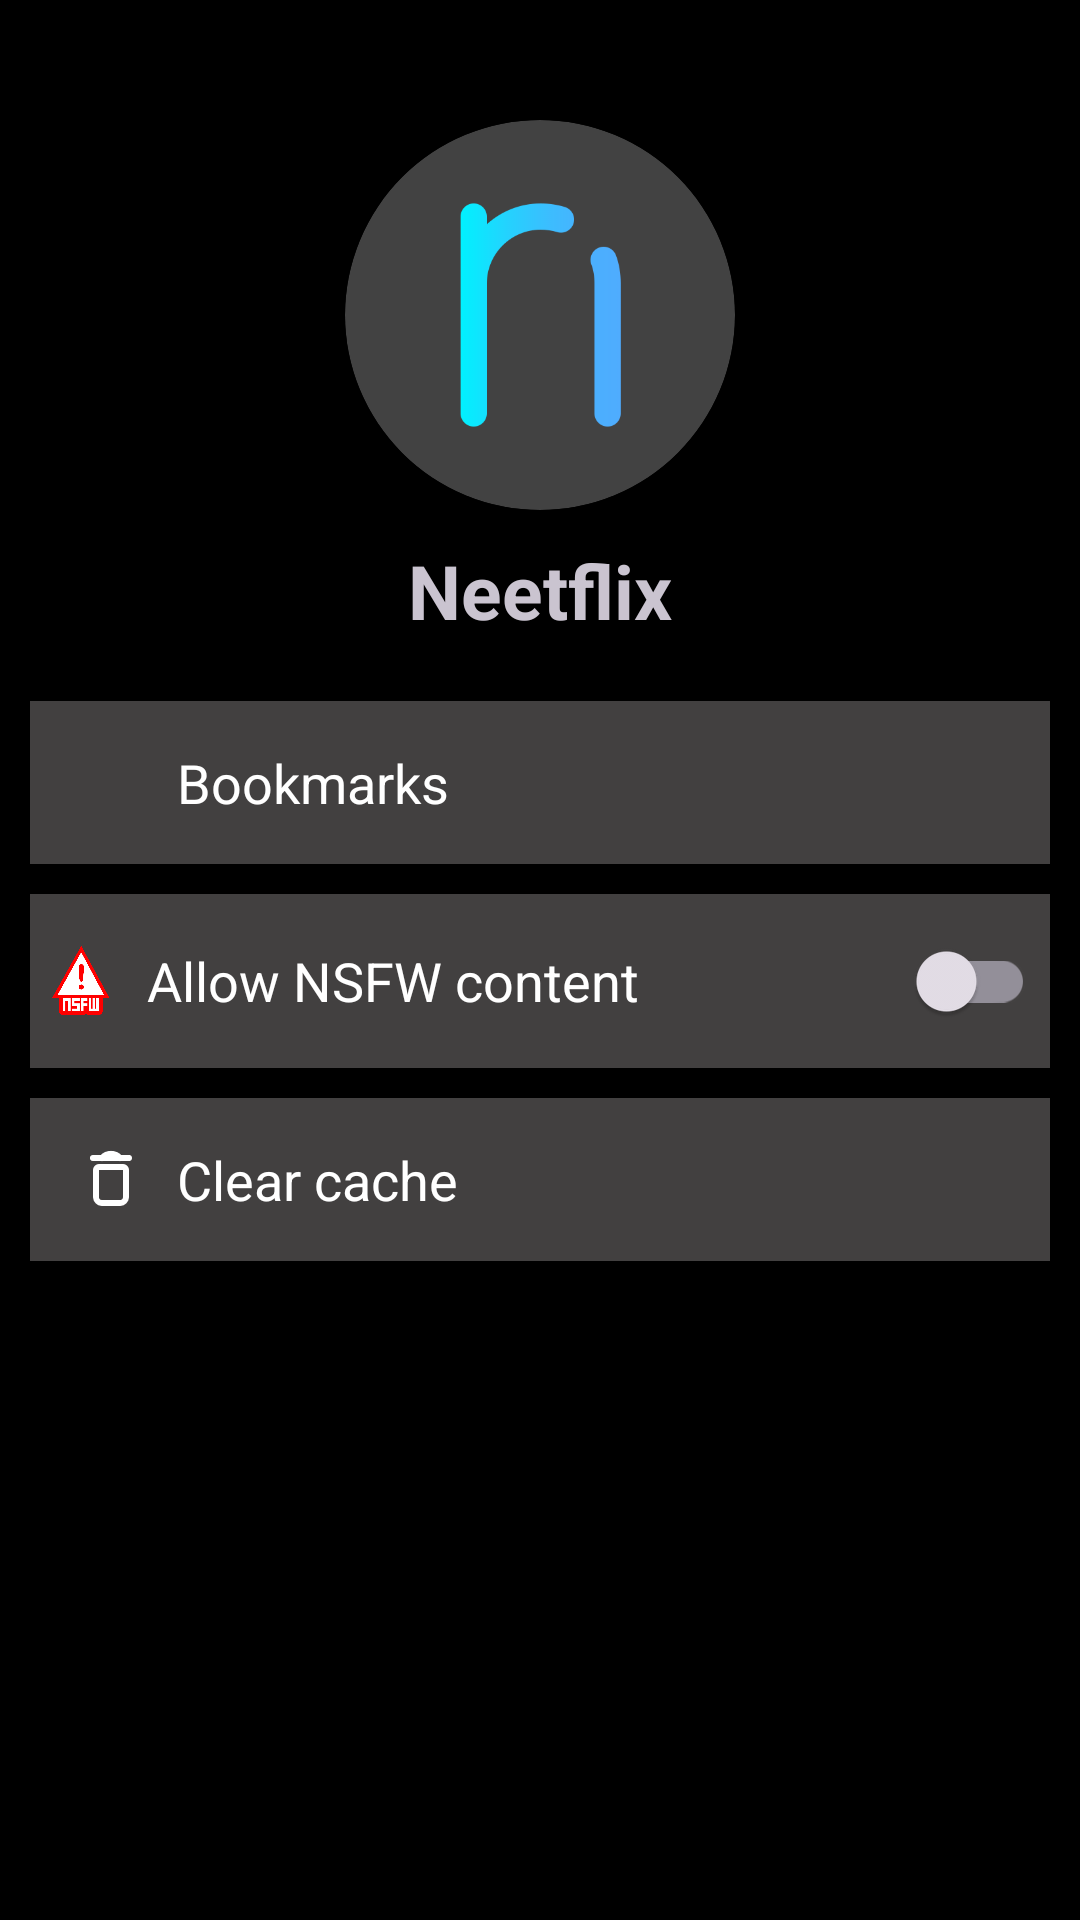

This screen was rendered from an Android layout file. Write that file and the resources it references.
<!-- AndroidManifest.xml: application theme Theme.Neetflix -->
<!-- res/layout/fragment_account.xml -->
<?xml version="1.0" encoding="utf-8"?>
<androidx.constraintlayout.widget.ConstraintLayout xmlns:android="http://schemas.android.com/apk/res/android"
    xmlns:app="http://schemas.android.com/apk/res-auto"
    xmlns:tools="http://schemas.android.com/tools"
    android:layout_width="match_parent"
    android:layout_height="match_parent"
    android:background="@color/black"
    tools:context=".fragments.AccountFragment">

    <androidx.cardview.widget.CardView
        android:id="@+id/cardView"
        android:layout_width="130dp"
        android:layout_height="130dp"
        android:layout_marginTop="40dp"
        app:cardCornerRadius="100dp"
        app:layout_constraintEnd_toEndOf="parent"
        app:layout_constraintStart_toStartOf="parent"
        app:layout_constraintTop_toTopOf="parent">

        <ImageView
            android:layout_width="match_parent"
            android:layout_height="match_parent"
            android:padding="9dp"
            android:src="@drawable/logo" />

    </androidx.cardview.widget.CardView>


    <TextView
        android:id="@+id/textView3"
        android:layout_width="match_parent"
        android:layout_height="wrap_content"
        android:layout_margin="10dp"
        android:text="@string/app_name"
        android:textAlignment="center"
        android:textSize="25sp"
        android:textStyle="bold"
        app:layout_constraintEnd_toEndOf="parent"
        app:layout_constraintStart_toStartOf="parent"
        app:layout_constraintTop_toBottomOf="@+id/cardView" />

    <LinearLayout
        android:id="@+id/linerLayoutMyBookmark"
        android:layout_width="match_parent"
        android:layout_height="wrap_content"
        android:layout_marginStart="10dp"
        android:layout_marginTop="20dp"
        android:layout_marginEnd="10dp"
        android:background="#424040"
        android:foreground="?android:attr/selectableItemBackground"
        android:orientation="horizontal"
        android:padding="15dp"
        app:layout_constraintEnd_toEndOf="parent"
        app:layout_constraintStart_toStartOf="parent"
        app:layout_constraintTop_toBottomOf="@+id/textView3">

        <ImageView
            android:layout_width="24dp"
            android:layout_height="24dp"
            android:src="@drawable/bookmark" />

        <TextView
            android:layout_width="wrap_content"
            android:layout_height="wrap_content"
            android:layout_marginStart="10dp"
            android:layout_weight="1"
            android:text="Bookmarks"
            android:textColor="@color/white"
            android:textSize="18sp" />

    </LinearLayout>

    <LinearLayout
        android:id="@+id/linearLayout4"
        android:layout_width="match_parent"
        android:layout_height="wrap_content"
        android:layout_marginStart="10dp"
        android:layout_marginTop="10dp"
        android:layout_marginEnd="10dp"
        android:background="#424040"
        android:foreground="?android:attr/selectableItemBackground"
        android:gravity="center"
        android:orientation="horizontal"
        android:padding="5dp"
        app:layout_constraintEnd_toEndOf="parent"
        app:layout_constraintStart_toStartOf="parent"
        app:layout_constraintTop_toBottomOf="@+id/linerLayoutMyBookmark">

        <ImageView
            android:layout_width="24dp"
            android:layout_height="24dp"
            android:src="@drawable/nsfw" />

        <TextView
            android:layout_width="wrap_content"
            android:layout_height="wrap_content"
            android:layout_marginStart="10dp"
            android:layout_weight="1"
            android:text="Allow NSFW content"
            android:textColor="@color/white"
            android:textSize="18sp" />


        <com.google.android.material.switchmaterial.SwitchMaterial
            android:id="@+id/switchNsfw"
            android:layout_width="wrap_content"
            android:layout_height="wrap_content" />

    </LinearLayout>


    <LinearLayout
        android:id="@+id/linerLayoutClearCache"
        android:layout_width="match_parent"
        android:layout_height="wrap_content"
        android:layout_margin="10dp"
        android:background="#424040"
        android:foreground="?android:attr/selectableItemBackground"
        android:orientation="horizontal"
        android:padding="15dp"
        app:layout_constraintEnd_toEndOf="parent"
        app:layout_constraintStart_toStartOf="parent"
        app:layout_constraintTop_toBottomOf="@+id/linearLayout4">

        <ImageView
            android:layout_width="24dp"
            android:layout_height="24dp"
            android:src="@drawable/delete"
            app:tint="@color/white" />

        <TextView
            android:layout_width="wrap_content"
            android:layout_height="wrap_content"
            android:layout_marginStart="10dp"
            android:layout_weight="1"
            android:text="Clear cache"
            android:textColor="@color/white"
            android:textSize="18sp" />

    </LinearLayout>


</androidx.constraintlayout.widget.ConstraintLayout>
<!-- resources referenced by this layout -->
<resources>
  <color name="black">#FF000000</color>
  <color name="white">#FFFFFFFF</color>
  <!-- drawable delete (drawable) -->
  <vector xmlns:android="http://schemas.android.com/apk/res/android"
      android:width="800dp"
      android:height="800dp"
      android:viewportWidth="24"
      android:viewportHeight="24">
      <path
          android:fillColor="#00000000"
          android:pathData="M6,5H18M9,5V5C10.577,3.16 13.423,3.16 15,5V5M9,20H15C16.105,20 17,19.105 17,18V9C17,8.448 16.552,8 16,8H8C7.448,8 7,8.448 7,9V18C7,19.105 7.895,20 9,20Z"
          android:strokeWidth="2"
          android:strokeColor="#000000"
          android:strokeLineCap="round"
          android:strokeLineJoin="round" />
  </vector>
  <!-- drawable logo: png bitmap (drawable, 6768 bytes) -->
  <!-- drawable nsfw: png bitmap (drawable, 19771 bytes) -->
  <string name="app_name">Neetflix</string>
  <style name="Theme.Neetflix" parent="Theme.Material3.Dark.NoActionBar">
          
          <item name="colorPrimary">@color/purple_500</item>
          <item name="colorPrimaryVariant">@color/purple_700</item>
          <item name="colorOnPrimary">@color/white</item>
          
          <item name="colorSecondary">@color/teal_200</item>
          <item name="colorSecondaryVariant">@color/teal_700</item>
          <item name="colorOnSecondary">@color/black</item>
          
          <item name="android:statusBarColor">@color/black</item>
          
      </style>
  <color name="purple_500">#FF6200EE</color>
  <color name="purple_700">#FF3700B3</color>
  <color name="teal_200">#FF03DAC5</color>
  <color name="teal_700">#FF018786</color>
</resources>
